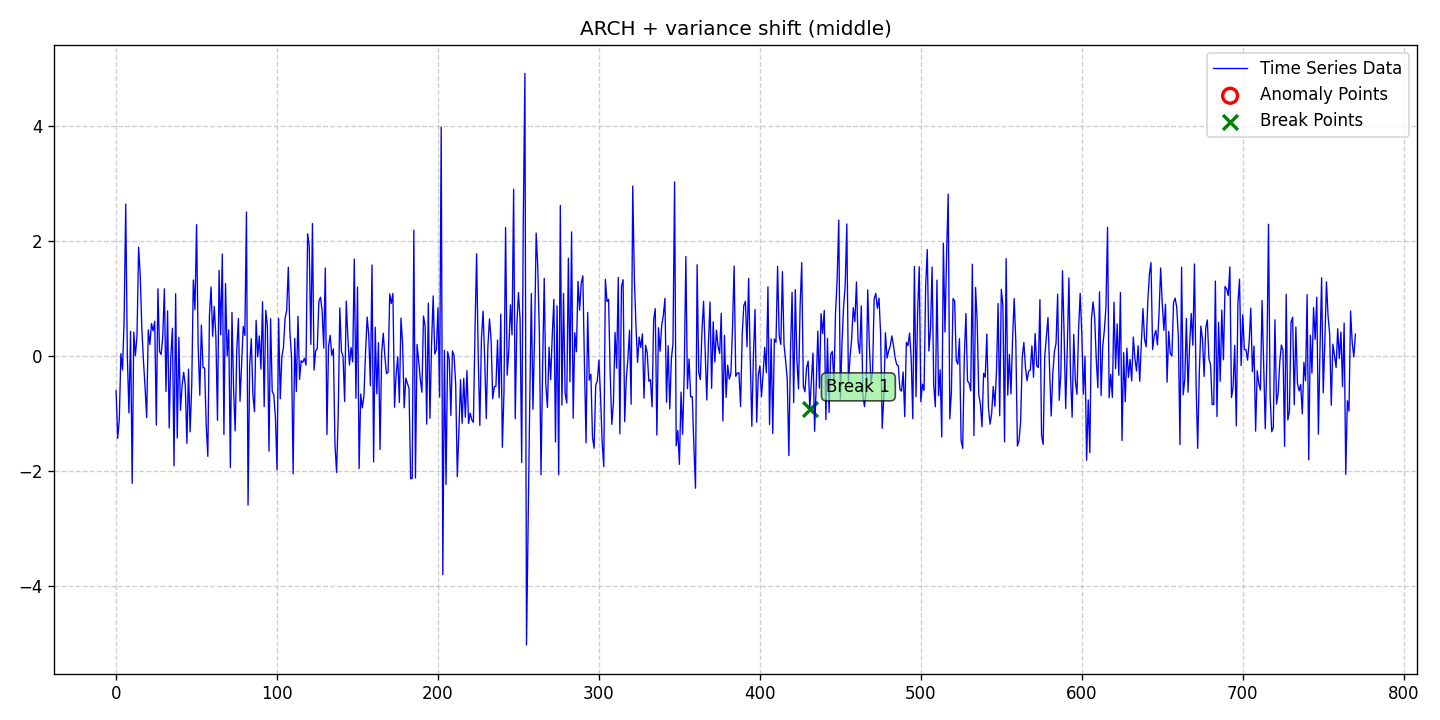

The file beside this chart, header and first rows:
date, data, stationary, det_lin_up, det_lin_down, det_quad, det_cubic, det_exp, det_damped, stoc_trend, volatility, single_seas, multiple_seas, point_anom_single, point_anom_multi, collect_anom, context_anom, mean_shift, var_shift, trend_shift, point_anom_count, point_anom_location, point_anom_point, collect_anom_count
2020-01-01, -0.6116, 0, 0, 0, 0, 0, 0, 0, 0, 1, 0, 0, 0, 0, 0, 0, 0, 1, 0, 0, none, , 0
2020-01-02, -1.437, 0, 0, 0, 0, 0, 0, 0, 0, 1, 0, 0, 0, 0, 0, 0, 0, 1, 0, 0, none, , 0
2020-01-03, -1.102, 0, 0, 0, 0, 0, 0, 0, 0, 1, 0, 0, 0, 0, 0, 0, 0, 1, 0, 0, none, , 0
2020-01-04, 0.03558, 0, 0, 0, 0, 0, 0, 0, 0, 1, 0, 0, 0, 0, 0, 0, 0, 1, 0, 0, none, , 0
2020-01-05, -0.2464, 0, 0, 0, 0, 0, 0, 0, 0, 1, 0, 0, 0, 0, 0, 0, 0, 1, 0, 0, none, , 0
2020-01-06, 0.6353, 0, 0, 0, 0, 0, 0, 0, 0, 1, 0, 0, 0, 0, 0, 0, 0, 1, 0, 0, none, , 0
2020-01-07, 2.636, 0, 0, 0, 0, 0, 0, 0, 0, 1, 0, 0, 0, 0, 0, 0, 0, 1, 0, 0, none, , 0
2020-01-08, -0.02116, 0, 0, 0, 0, 0, 0, 0, 0, 1, 0, 0, 0, 0, 0, 0, 0, 1, 0, 0, none, , 0
2020-01-09, -0.9951, 0, 0, 0, 0, 0, 0, 0, 0, 1, 0, 0, 0, 0, 0, 0, 0, 1, 0, 0, none, , 0
2020-01-10, 0.4246, 0, 0, 0, 0, 0, 0, 0, 0, 1, 0, 0, 0, 0, 0, 0, 0, 1, 0, 0, none, , 0
2020-01-11, -2.221, 0, 0, 0, 0, 0, 0, 0, 0, 1, 0, 0, 0, 0, 0, 0, 0, 1, 0, 0, none, , 0
2020-01-12, 0.4109, 0, 0, 0, 0, 0, 0, 0, 0, 1, 0, 0, 0, 0, 0, 0, 0, 1, 0, 0, none, , 0
2020-01-13, 0.0008249, 0, 0, 0, 0, 0, 0, 0, 0, 1, 0, 0, 0, 0, 0, 0, 0, 1, 0, 0, none, , 0
2020-01-14, 0.3529, 0, 0, 0, 0, 0, 0, 0, 0, 1, 0, 0, 0, 0, 0, 0, 0, 1, 0, 0, none, , 0
2020-01-15, 1.888, 0, 0, 0, 0, 0, 0, 0, 0, 1, 0, 0, 0, 0, 0, 0, 0, 1, 0, 0, none, , 0
2020-01-16, 1.397, 0, 0, 0, 0, 0, 0, 0, 0, 1, 0, 0, 0, 0, 0, 0, 0, 1, 0, 0, none, , 0
2020-01-17, 0.4698, 0, 0, 0, 0, 0, 0, 0, 0, 1, 0, 0, 0, 0, 0, 0, 0, 1, 0, 0, none, , 0
2020-01-18, -0.0857, 0, 0, 0, 0, 0, 0, 0, 0, 1, 0, 0, 0, 0, 0, 0, 0, 1, 0, 0, none, , 0
2020-01-19, -0.5469, 0, 0, 0, 0, 0, 0, 0, 0, 1, 0, 0, 0, 0, 0, 0, 0, 1, 0, 0, none, , 0
2020-01-20, -1.078, 0, 0, 0, 0, 0, 0, 0, 0, 1, 0, 0, 0, 0, 0, 0, 0, 1, 0, 0, none, , 0
2020-01-21, 0.4503, 0, 0, 0, 0, 0, 0, 0, 0, 1, 0, 0, 0, 0, 0, 0, 0, 1, 0, 0, none, , 0
2020-01-22, 0.195, 0, 0, 0, 0, 0, 0, 0, 0, 1, 0, 0, 0, 0, 0, 0, 0, 1, 0, 0, none, , 0
2020-01-23, 0.5593, 0, 0, 0, 0, 0, 0, 0, 0, 1, 0, 0, 0, 0, 0, 0, 0, 1, 0, 0, none, , 0
2020-01-24, 0.4325, 0, 0, 0, 0, 0, 0, 0, 0, 1, 0, 0, 0, 0, 0, 0, 0, 1, 0, 0, none, , 0
2020-01-25, 0.5975, 0, 0, 0, 0, 0, 0, 0, 0, 1, 0, 0, 0, 0, 0, 0, 0, 1, 0, 0, none, , 0
2020-01-26, -1.207, 0, 0, 0, 0, 0, 0, 0, 0, 1, 0, 0, 0, 0, 0, 0, 0, 1, 0, 0, none, , 0
2020-01-27, 1.164, 0, 0, 0, 0, 0, 0, 0, 0, 1, 0, 0, 0, 0, 0, 0, 0, 1, 0, 0, none, , 0
2020-01-28, 0.07111, 0, 0, 0, 0, 0, 0, 0, 0, 1, 0, 0, 0, 0, 0, 0, 0, 1, 0, 0, none, , 0
2020-01-29, 0.02171, 0, 0, 0, 0, 0, 0, 0, 0, 1, 0, 0, 0, 0, 0, 0, 0, 1, 0, 0, none, , 0
2020-01-30, 0.3399, 0, 0, 0, 0, 0, 0, 0, 0, 1, 0, 0, 0, 0, 0, 0, 0, 1, 0, 0, none, , 0
2020-01-31, 1.164, 0, 0, 0, 0, 0, 0, 0, 0, 1, 0, 0, 0, 0, 0, 0, 0, 1, 0, 0, none, , 0
2020-02-01, -0.6216, 0, 0, 0, 0, 0, 0, 0, 0, 1, 0, 0, 0, 0, 0, 0, 0, 1, 0, 0, none, , 0
2020-02-02, 0.7795, 0, 0, 0, 0, 0, 0, 0, 0, 1, 0, 0, 0, 0, 0, 0, 0, 1, 0, 0, none, , 0
2020-02-03, -1.258, 0, 0, 0, 0, 0, 0, 0, 0, 1, 0, 0, 0, 0, 0, 0, 0, 1, 0, 0, none, , 0
2020-02-04, -0.01064, 0, 0, 0, 0, 0, 0, 0, 0, 1, 0, 0, 0, 0, 0, 0, 0, 1, 0, 0, none, , 0
2020-02-05, 0.477, 0, 0, 0, 0, 0, 0, 0, 0, 1, 0, 0, 0, 0, 0, 0, 0, 1, 0, 0, none, , 0
2020-02-06, -1.915, 0, 0, 0, 0, 0, 0, 0, 0, 1, 0, 0, 0, 0, 0, 0, 0, 1, 0, 0, none, , 0
2020-02-07, 1.078, 0, 0, 0, 0, 0, 0, 0, 0, 1, 0, 0, 0, 0, 0, 0, 0, 1, 0, 0, none, , 0
2020-02-08, -1.432, 0, 0, 0, 0, 0, 0, 0, 0, 1, 0, 0, 0, 0, 0, 0, 0, 1, 0, 0, none, , 0
2020-02-09, 0.3189, 0, 0, 0, 0, 0, 0, 0, 0, 1, 0, 0, 0, 0, 0, 0, 0, 1, 0, 0, none, , 0
2020-02-10, -0.9485, 0, 0, 0, 0, 0, 0, 0, 0, 1, 0, 0, 0, 0, 0, 0, 0, 1, 0, 0, none, , 0
2020-02-11, -0.5265, 0, 0, 0, 0, 0, 0, 0, 0, 1, 0, 0, 0, 0, 0, 0, 0, 1, 0, 0, none, , 0
2020-02-12, -0.2874, 0, 0, 0, 0, 0, 0, 0, 0, 1, 0, 0, 0, 0, 0, 0, 0, 1, 0, 0, none, , 0
2020-02-13, -0.5184, 0, 0, 0, 0, 0, 0, 0, 0, 1, 0, 0, 0, 0, 0, 0, 0, 1, 0, 0, none, , 0
2020-02-14, -1.525, 0, 0, 0, 0, 0, 0, 0, 0, 1, 0, 0, 0, 0, 0, 0, 0, 1, 0, 0, none, , 0
2020-02-15, -0.2346, 0, 0, 0, 0, 0, 0, 0, 0, 1, 0, 0, 0, 0, 0, 0, 0, 1, 0, 0, none, , 0
2020-02-16, -1.325, 0, 0, 0, 0, 0, 0, 0, 0, 1, 0, 0, 0, 0, 0, 0, 0, 1, 0, 0, none, , 0
2020-02-17, -0.5238, 0, 0, 0, 0, 0, 0, 0, 0, 1, 0, 0, 0, 0, 0, 0, 0, 1, 0, 0, none, , 0
2020-02-18, 1.317, 0, 0, 0, 0, 0, 0, 0, 0, 1, 0, 0, 0, 0, 0, 0, 0, 1, 0, 0, none, , 0
2020-02-19, 0.7995, 0, 0, 0, 0, 0, 0, 0, 0, 1, 0, 0, 0, 0, 0, 0, 0, 1, 0, 0, none, , 0
2020-02-20, 2.279, 0, 0, 0, 0, 0, 0, 0, 0, 1, 0, 0, 0, 0, 0, 0, 0, 1, 0, 0, none, , 0
2020-02-21, 0.175, 0, 0, 0, 0, 0, 0, 0, 0, 1, 0, 0, 0, 0, 0, 0, 0, 1, 0, 0, none, , 0
2020-02-22, -0.6877, 0, 0, 0, 0, 0, 0, 0, 0, 1, 0, 0, 0, 0, 0, 0, 0, 1, 0, 0, none, , 0
2020-02-23, 0.5327, 0, 0, 0, 0, 0, 0, 0, 0, 1, 0, 0, 0, 0, 0, 0, 0, 1, 0, 0, none, , 0
2020-02-24, -0.2091, 0, 0, 0, 0, 0, 0, 0, 0, 1, 0, 0, 0, 0, 0, 0, 0, 1, 0, 0, none, , 0
2020-02-25, -0.213, 0, 0, 0, 0, 0, 0, 0, 0, 1, 0, 0, 0, 0, 0, 0, 0, 1, 0, 0, none, , 0
2020-02-26, -1.227, 0, 0, 0, 0, 0, 0, 0, 0, 1, 0, 0, 0, 0, 0, 0, 0, 1, 0, 0, none, , 0
2020-02-27, -1.75, 0, 0, 0, 0, 0, 0, 0, 0, 1, 0, 0, 0, 0, 0, 0, 0, 1, 0, 0, none, , 0
2020-02-28, 0.6939, 0, 0, 0, 0, 0, 0, 0, 0, 1, 0, 0, 0, 0, 0, 0, 0, 1, 0, 0, none, , 0
2020-02-29, 1.196, 0, 0, 0, 0, 0, 0, 0, 0, 1, 0, 0, 0, 0, 0, 0, 0, 1, 0, 0, none, , 0
... 711 more rows
